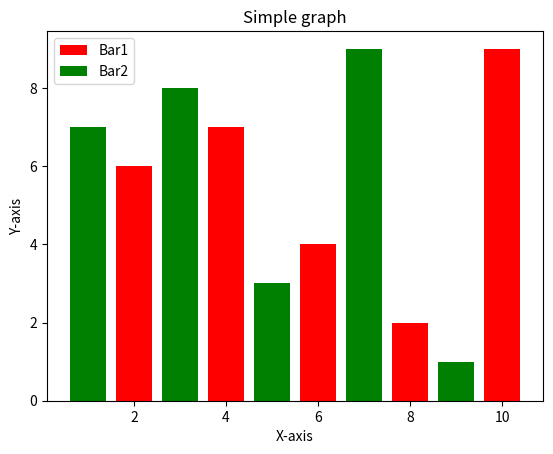

Write Python code to recreate this figure.
import matplotlib.pyplot as plt

## bar charts
x = [2, 4, 6, 8, 10]
y = [6, 7, 4, 2, 9]
x2 = [1, 3, 5, 7, 9]
y2 = [7, 8, 3, 9, 1]

plt.bar(x, y, label="Bar1", color="r")
plt.bar(x2, y2, label="Bar2", color="g")

plt.xlabel("X-axis")
plt.ylabel("Y-axis")

plt.title("Simple graph")

plt.legend()

plt.show()
